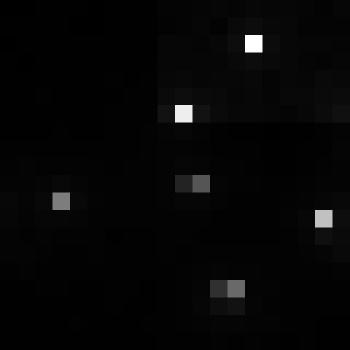

Data behind this chart, as committed beside it:
, xmin, ymin, lat, lon, area, perimeter, max_nanowatts, min_nanowatts, moonlight_illumination, clear_sky_confidence, mean_nanowatts
0, 796, 2896, -4.226, -4.226, 2.0, 0.0, 28.09, 0.34, 11.81, 0.0, 1.792
